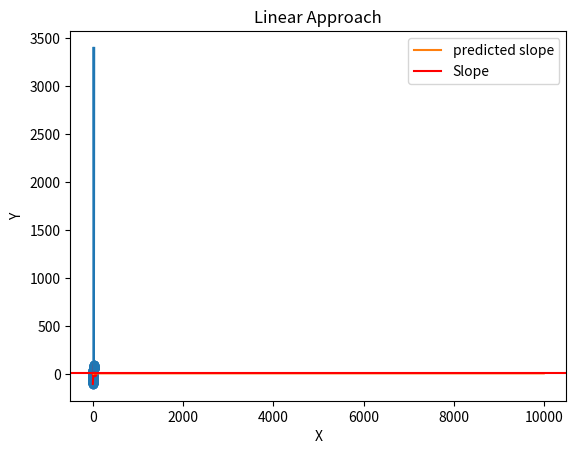

Recreate this plot in Python.
import numpy as np
from matplotlib import pyplot as plt


class assignment:
    def __init__(self,slope,x,noise):
        
        # initialize the slope , linespace , noise and the y
        self.slope = slope
        self.x = x
        self.noise = noise
        self.y = self.slope*self.x
    
    def visualise_data(self):
        
        #plot the like y = mx + c where m = slope and c = noise
        
        plt.title('Data Visualisation')
        plt.xlabel('X')
        plt.ylabel('Y')
        plt.scatter(self.x,self.y)
        plt.plot(self.x,self.slope*self.x,color='red')
        plt.show()
    
    def linear_approach(self):
        # linear approach to find the best slope
        #create a list of errors 
        errors = []
        mGuess = np.linspace(0,20,100)
        for i in mGuess:
            yGuess = i*self.x
            error = np.mean((self.y - yGuess)**2)
            errors.append(error)
        #find the best slope by getting the minimum error
        mBest = mGuess[np.argmin(errors)]
        print(mBest)
        
        #plot the errors and the best slope
        plt.title('Linear Approach')
        plt.xlabel('X')
        plt.ylabel('Y')
        #plotting the errors
        plt.plot(mGuess,errors)
        #plotting the best slope
        plt.plot(mBest,min(errors),marker='o',markersize=3,color='red')
        plt.show()
        
    def gradient_descent(self):
        #define the learnign rate,slope
        lr = 0.01
        m = np.random.random()
        errors = []
        
        #iteration over n times 
        for _ in range(10000):
            #finding the gradient and updating the slope 
            yGuess = m*self.x
            grad = 2*np.mean((yGuess - self.y)*self.x)
            #changing the slop with regards to the gradient
            m -= lr*grad
            errors.append(m)
        print(m)
        
        plt.plot(errors,label='predicted slope')
        plt.axhline(self.slope,color='red',label='Slope')
        plt.legend()
        plt.show()
    
if __name__ == "__main__":
    slope = 10
    x = np.linspace(-10,10,100)
    noise = np.random.normal(0,1,100)
    data = assignment(slope,x,noise)
    data.visualise_data()
    data.linear_approach()
    data.gradient_descent()
    